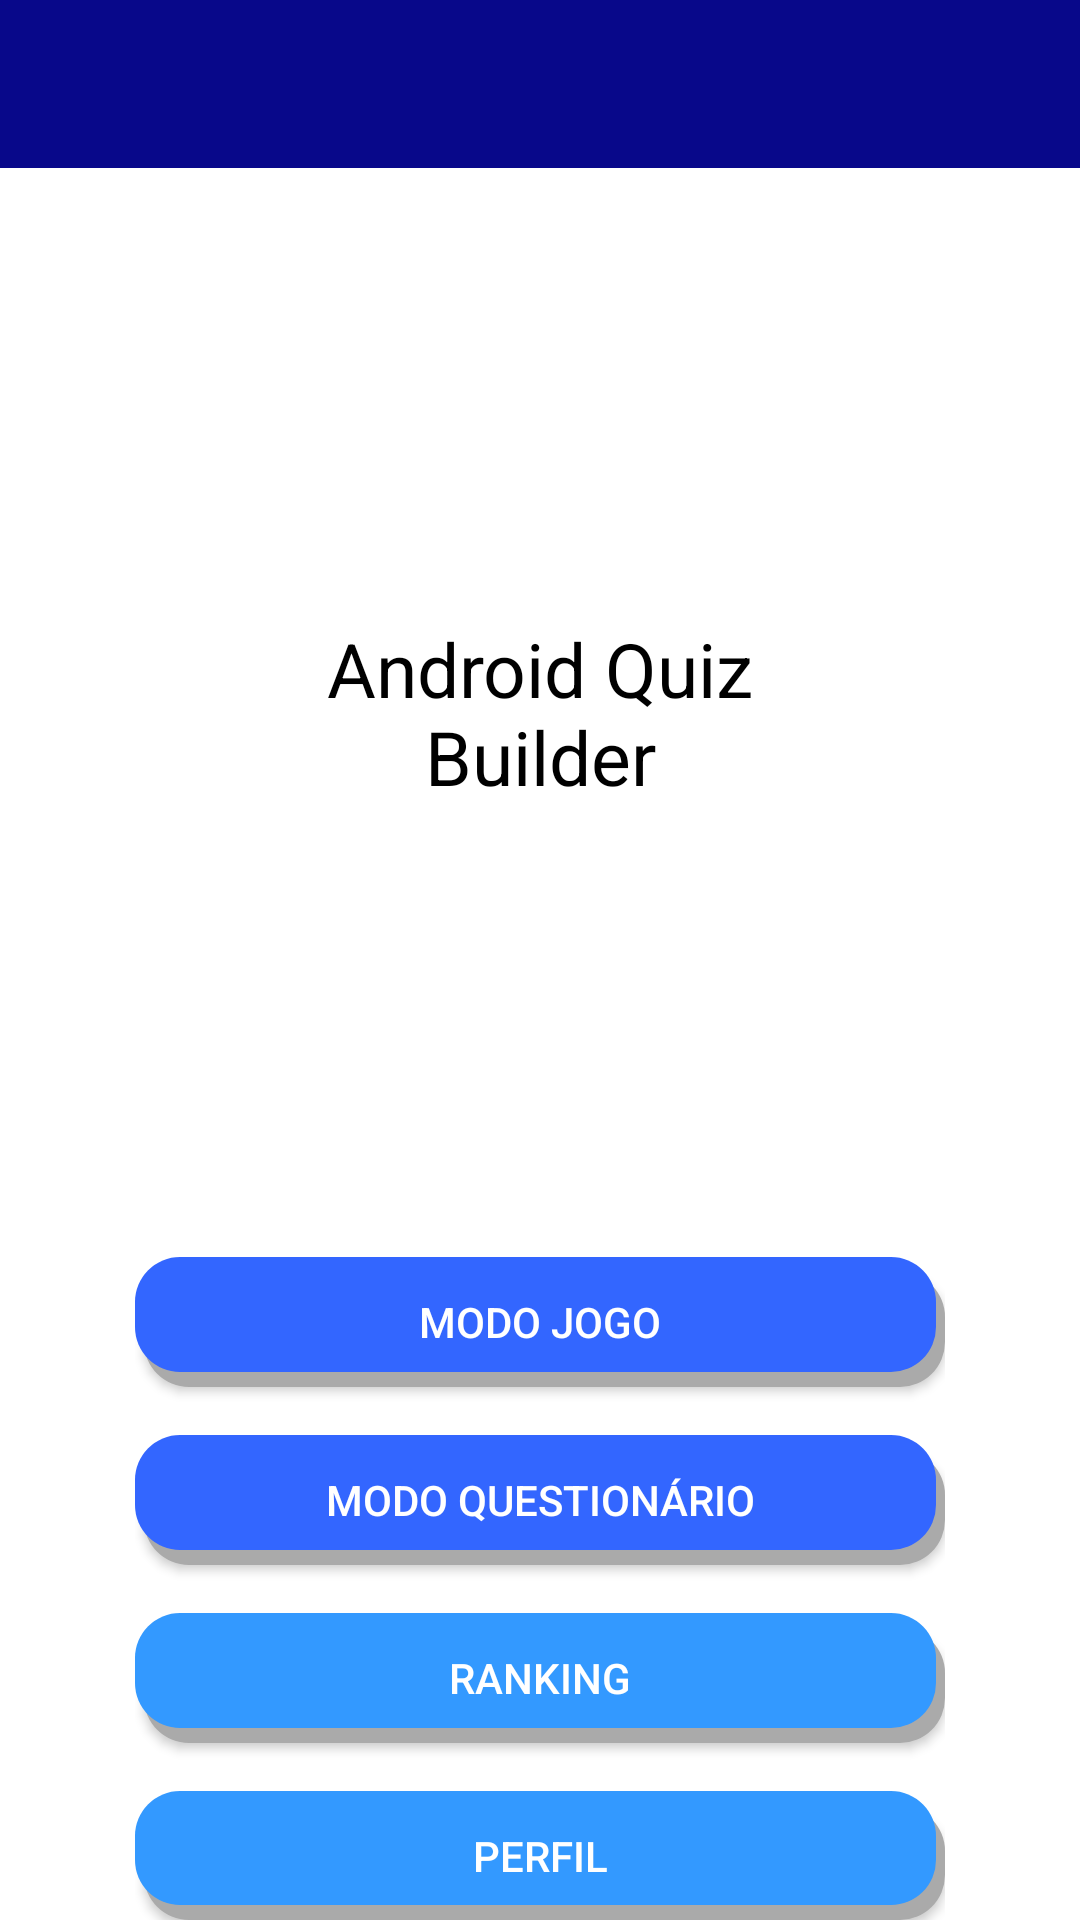

The Android layout XML behind this screen, and the referenced resources:
<!-- AndroidManifest.xml: application theme AppTheme -->
<!-- res/layout/activity_welcome.xml -->
<?xml version="1.0" encoding="utf-8"?>
<LinearLayout xmlns:android="http://schemas.android.com/apk/res/android"
    android:layout_width="match_parent"
    android:layout_height="match_parent"
    android:background="@color/colorWhite"
    android:orientation="vertical">

    <android.support.v7.widget.Toolbar xmlns:android="http://schemas.android.com/apk/res/android"
        android:layout_width="fill_parent"
        android:layout_height="wrap_content"
        android:background="@color/colorPrimaryDark"
        android:theme="@style/ThemeOverlay.AppCompat.Dark.ActionBar">

        <ImageView
            android:id="@+id/image_view"
            android:layout_width="wrap_content"
            android:layout_height="wrap_content"
            android:layout_marginTop="15dp"
            android:layout_marginRight="14dp"
            android:layout_marginBottom="15dp"
            android:src="@drawable/ic_arrow_back_black_24dp" />

        <TextView
            android:id="@+id/tv_welcome"
            android:layout_width="wrap_content"
            android:layout_height="wrap_content"
            android:layout_gravity="center"
            android:textColor="@color/colorWhite"
            android:textSize="25sp" />

    </android.support.v7.widget.Toolbar>

    <TextView
        android:id="@+id/nome_Programa"
        android:layout_width="match_parent"
        android:layout_height="wrap_content"
        android:layout_marginLeft="90dp"
        android:layout_marginTop="150dp"
        android:layout_marginRight="90dp"
        android:layout_marginBottom="150dp"
        android:text="Android Quiz Builder"
        android:textAlignment="center"
        android:textColor="@color/colorBlack"
        android:textSize="25sp" />

    <LinearLayout
        android:layout_width="match_parent"
        android:layout_height="wrap_content"
        android:orientation="vertical"
        android:textAlignment="center"
        android:layout_marginRight="45dp"
        android:layout_marginLeft="45dp"
        >
        <Button
            android:id="@+id/button_inicial_jogo"
            android:layout_width="match_parent"
            android:layout_height="match_parent"
            android:layout_column="0"
            android:layout_weight="1"
            android:background="@drawable/button_geral1"
            android:text="Modo Jogo"
            android:layout_marginBottom="16dp"
            android:textColor="@color/colorWhite" />

        <Button
            android:id="@+id/button_inicial_questionário"
            android:layout_width="match_parent"
            android:layout_height="match_parent"
            android:layout_column="0"
            android:layout_weight="1"
            android:background="@drawable/button_geral1"
            android:text="Modo Questionário"
            android:layout_marginBottom="16dp"
            android:textColor="@color/colorWhite" />

        <Button
            android:id="@+id/button_inicial_ranking"
            android:layout_width="match_parent"
            android:layout_height="match_parent"
            android:layout_column="0"
            android:layout_weight="1"
            android:background="@drawable/button_geral"
            android:text="Ranking"
            android:layout_marginBottom="16dp"
            android:textColor="@color/colorWhite" />
        <Button
            android:id="@+id/button_inicial_perfil"
            android:layout_width="match_parent"
            android:layout_height="match_parent"
            android:layout_column="0"
            android:layout_weight="1"
            android:background="@drawable/button_geral"
            android:text="Perfil"
            android:textColor="@color/colorWhite" />
    </LinearLayout>





</LinearLayout>
<!-- resources referenced by this layout -->
<resources>
  <color name="colorBlack">#000000</color>
  <color name="colorPrimaryDark">#08088A</color>
  <color name="colorWhite">#FFFFFF</color>
  <!-- drawable button_geral (drawable) -->
  <?xml version="1.0" encoding="utf-8"?>
  <layer-list xmlns:android="http://schemas.android.com/apk/res/android">
  
  <item android:left="3dp" android:top="5dp">
      <shape>
          <solid android:color="@android:color/darker_gray" />
          <corners android:radius="15dp" />
      </shape>
  </item>
  
  <item android:bottom="5dp" android:right="3dp">
      <shape>
          <solid android:color="@color/corteste1" />
          <corners android:radius="15dp" />
      </shape>
  </item>
  </layer-list>
  <!-- drawable button_geral1 (drawable) -->
  <?xml version="1.0" encoding="utf-8"?>
  <layer-list xmlns:android="http://schemas.android.com/apk/res/android">
  
  <item android:left="3dp" android:top="5dp">
      <shape>
          <solid android:color="@android:color/darker_gray" />
          <corners android:radius="15dp" />
      </shape>
  </item>
  
  <item android:bottom="5dp" android:right="3dp">
      <shape>
          <solid android:color="@color/colorAccent" />
          <corners android:radius="15dp" />
      </shape>
  </item>
  </layer-list>
  <style name="AppTheme" parent="Theme.AppCompat.Light.NoActionBar">
          
          <item name="colorPrimary">@color/colorPrimary</item>
          <item name="colorPrimaryDark">@color/colorPrimaryDark</item>
      </style>
  <color name="corteste1"> #3399ff</color>
  <color name="colorAccent">#3366ff</color>
  <color name="colorPrimary">#3F51B5</color>
</resources>
